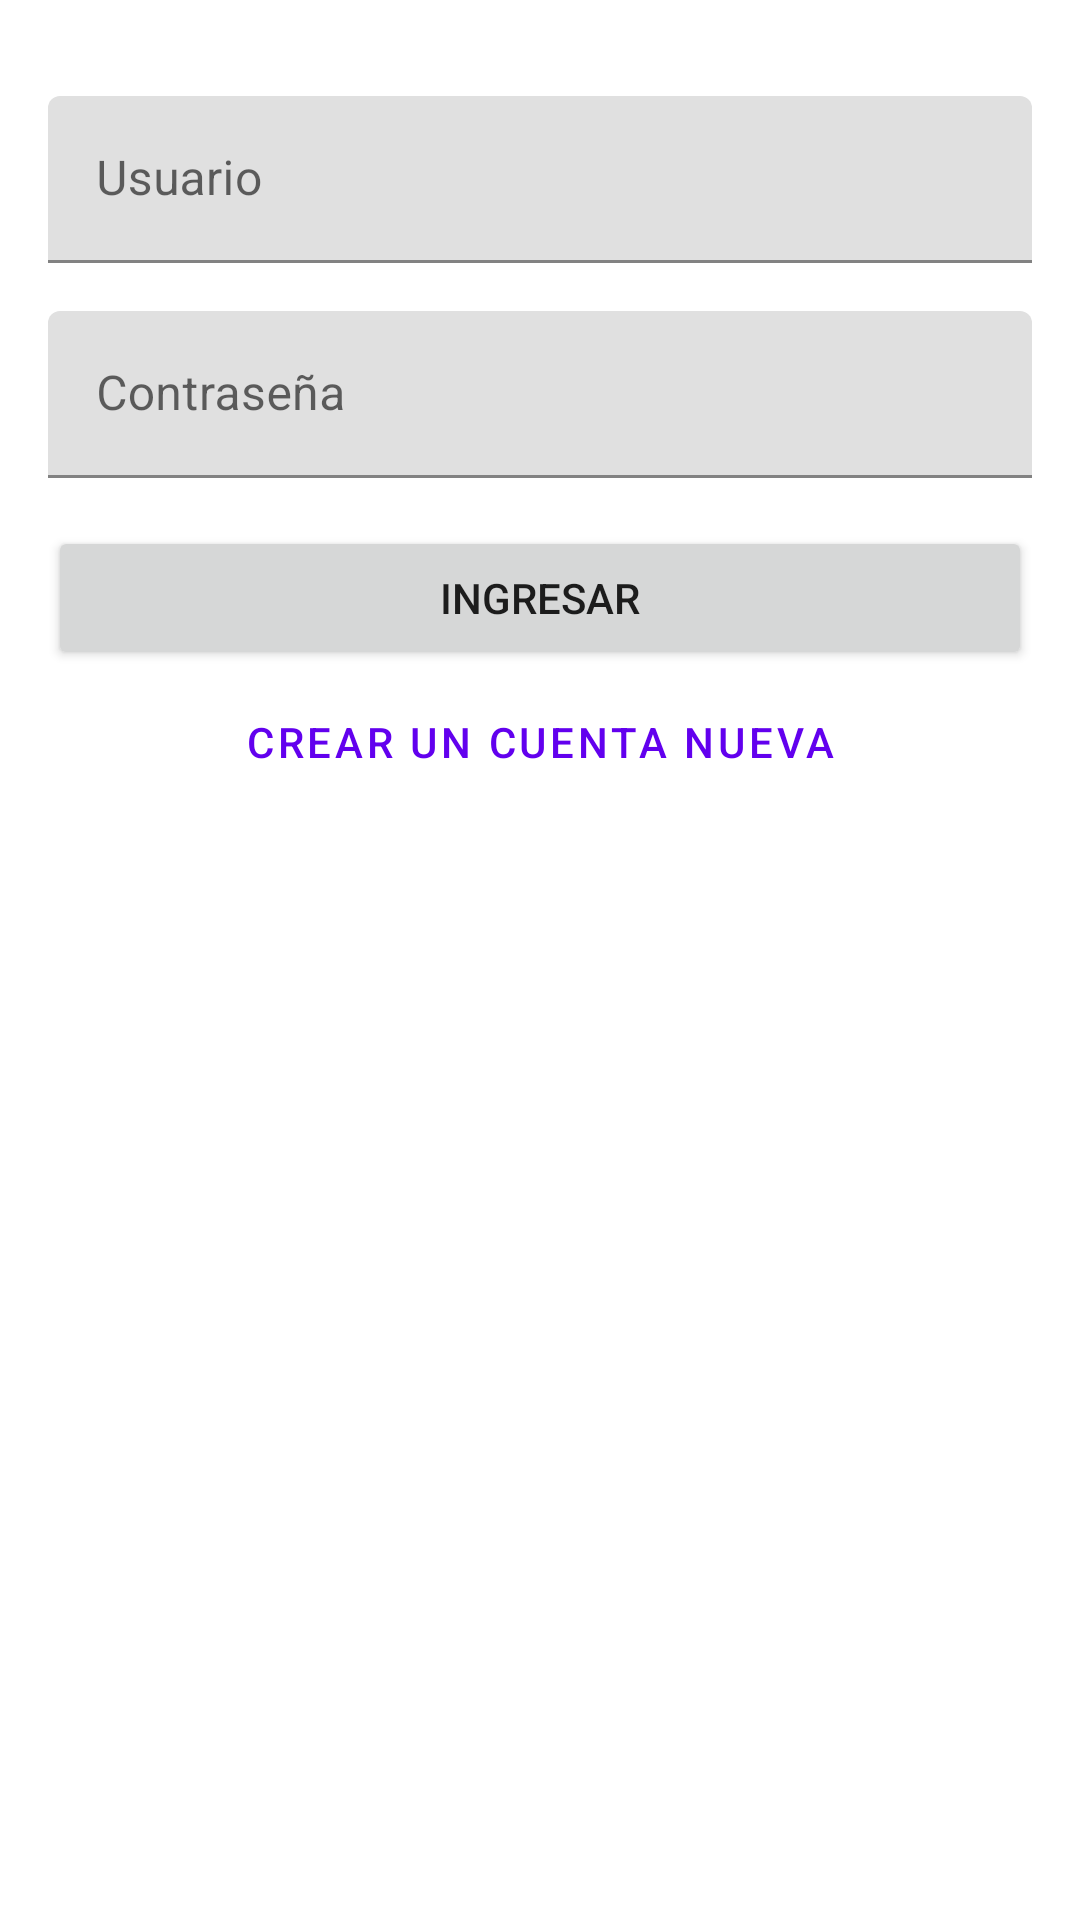

Reconstruct the res/layout file that produces this screen, plus the resources it refers to.
<!-- AndroidManifest.xml: application theme Theme.Evaluacion1_Vicente_Valenzuela -->
<!-- res/layout/activity_login.xml -->
<?xml version="1.0" encoding="utf-8"?>
<androidx.constraintlayout.widget.ConstraintLayout xmlns:android="http://schemas.android.com/apk/res/android"
    xmlns:app="http://schemas.android.com/apk/res-auto"
    xmlns:tools="http://schemas.android.com/tools"
    android:layout_width="match_parent"
    android:layout_height="match_parent"
    tools:context=".LoginActivity">


    <LinearLayout
        android:layout_width="0dp"
        android:layout_height="0dp"
        android:orientation="vertical"
        android:paddingLeft="16dp"
        android:paddingTop="32dp"
        android:paddingRight="16dp"
        android:paddingBottom="32dp"
        app:layout_constraintBottom_toBottomOf="parent"
        app:layout_constraintEnd_toEndOf="parent"
        app:layout_constraintStart_toStartOf="parent"
        app:layout_constraintTop_toTopOf="parent">

        <com.google.android.material.textfield.TextInputLayout
            android:id="@+id/activity_login_field_username"
            android:layout_width="match_parent"
            android:layout_height="wrap_content"
            android:paddingBottom="16dp">

            <com.google.android.material.textfield.TextInputEditText
                android:layout_width="match_parent"
                android:layout_height="wrap_content"
                android:hint="Usuario" />
        </com.google.android.material.textfield.TextInputLayout>

        <com.google.android.material.textfield.TextInputLayout
            android:id="@+id/activity_login_field_password"
            android:layout_width="match_parent"
            android:layout_height="wrap_content"
            android:layout_marginBottom="16dp">

            <com.google.android.material.textfield.TextInputEditText
                android:layout_width="match_parent"
                android:layout_height="wrap_content"
                android:hint="Contraseña" />
        </com.google.android.material.textfield.TextInputLayout>

        <Button
            android:id="@+id/activity_login_btn_login"
            android:layout_width="match_parent"
            android:layout_height="wrap_content"
            android:text="Ingresar" />

        <Button
            android:id="@+id/activity_login_btn_register"
            style="@style/Widget.MaterialComponents.Button.TextButton"
            android:layout_width="match_parent"
            android:layout_height="wrap_content"
            android:text="Crear un cuenta nueva" />


    </LinearLayout>


</androidx.constraintlayout.widget.ConstraintLayout>
<!-- resources referenced by this layout -->
<resources>
  <style name="Theme.Evaluacion1_Vicente_Valenzuela" parent="Theme.MaterialComponents.DayNight.DarkActionBar">
          
          <item name="colorPrimary">@color/purple_500</item>
          <item name="colorPrimaryVariant">@color/purple_700</item>
          <item name="colorOnPrimary">@color/white</item>
          
          <item name="colorSecondary">@color/teal_200</item>
          <item name="colorSecondaryVariant">@color/teal_700</item>
          <item name="colorOnSecondary">@color/black</item>
          
          <item name="android:statusBarColor" tools:targetApi="l">?attr/colorPrimaryVariant</item>
          
      </style>
  <!-- not gathered from this repository: default colours our renderer supplied (Android Studio template values) -->
  <color name="purple_500">#FF6200EE</color>
  <color name="purple_700">#FF3700B3</color>
  <color name="teal_200">#FF03DAC5</color>
  <color name="teal_700">#FF018786</color>
  <color name="black">#FF000000</color>
  <color name="white">#FFFFFFFF</color>
</resources>
